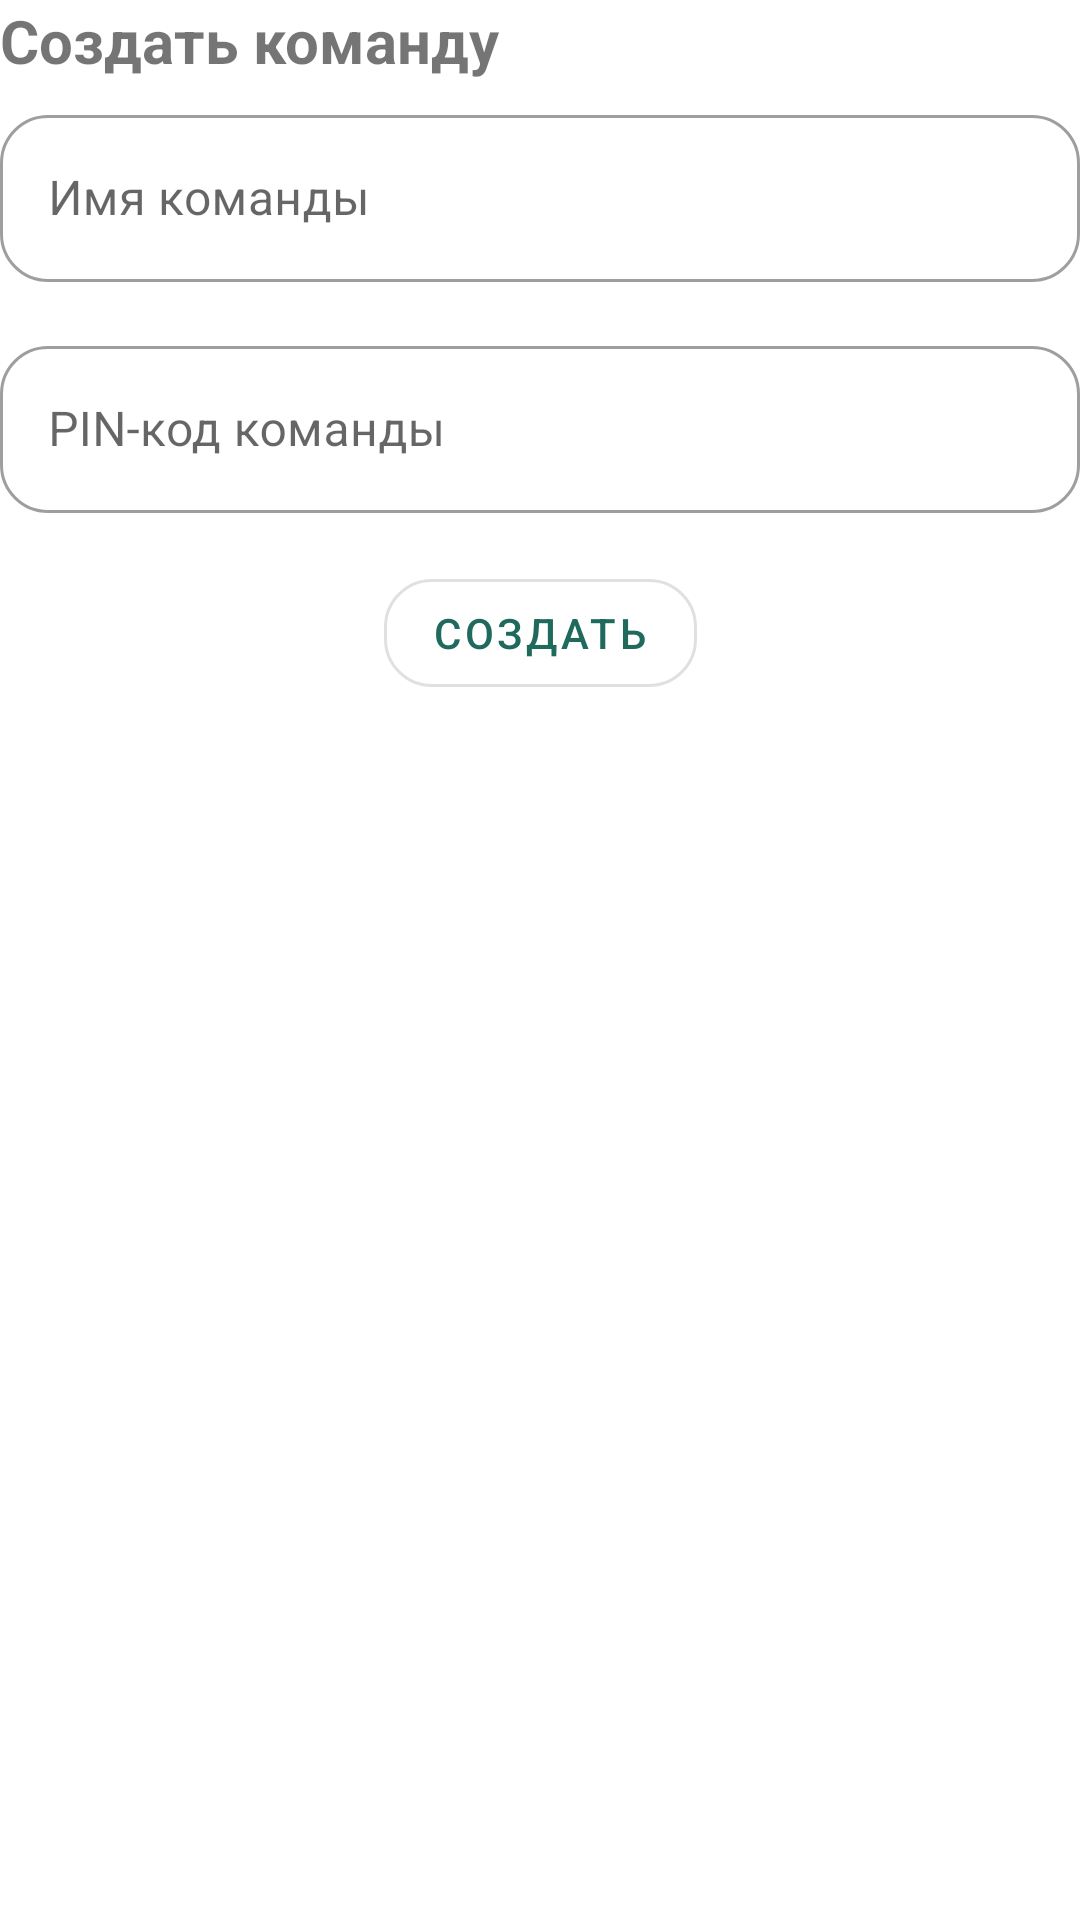

The Android layout XML behind this screen, and the referenced resources:
<!-- AndroidManifest.xml: application theme Theme.InHunter -->
<!-- res/layout/dialog_view_create_team_layout.xml -->
<?xml version="1.0" encoding="utf-8"?>
<androidx.constraintlayout.widget.ConstraintLayout
    xmlns:android="http://schemas.android.com/apk/res/android"
    android:layout_width="match_parent"
    android:layout_height="match_parent"
    xmlns:app="http://schemas.android.com/apk/res-auto">

    <TextView
        android:id="@+id/labelFragment"
        app:layout_constraintLeft_toLeftOf="@id/tlTeamUID"
        app:layout_constraintTop_toTopOf="parent"
        android:layout_width="wrap_content"
        android:layout_height="wrap_content"
        android:text="Создать команду"
        android:textSize="20sp"
        android:textStyle="bold" />

    <com.google.android.material.textfield.TextInputLayout
        android:id="@+id/tlTeamUID"
        style="@style/Widget.MaterialComponents.TextInputLayout.OutlinedBox"
        app:boxCornerRadiusBottomEnd="16dp"
        app:boxCornerRadiusBottomStart="16dp"
        app:boxCornerRadiusTopEnd="16dp"
        app:boxCornerRadiusTopStart="16dp"
        app:layout_constraintLeft_toLeftOf="parent"
        app:layout_constraintRight_toRightOf="parent"
        app:layout_constraintTop_toBottomOf="@id/labelFragment"
        app:startIconDrawable="@drawable/ic_baseline_account_circle_24"
        android:layout_width="0dp"
        android:layout_height="wrap_content"
        android:layout_marginTop="@dimen/margin_into_container"
        android:hint="Имя команды">

        <com.google.android.material.textfield.TextInputEditText
            android:id="@+id/etTeamPin"
            android:layout_width="match_parent"
            android:layout_height="wrap_content" />
    </com.google.android.material.textfield.TextInputLayout>

    <com.google.android.material.textfield.TextInputLayout
        android:id="@+id/tlTeamPIN"
        style="@style/Widget.MaterialComponents.TextInputLayout.OutlinedBox"
        app:boxCornerRadiusBottomEnd="16dp"
        app:boxCornerRadiusBottomStart="16dp"
        app:boxCornerRadiusTopEnd="16dp"
        app:boxCornerRadiusTopStart="16dp"
        app:layout_constraintLeft_toLeftOf="parent"
        app:layout_constraintRight_toRightOf="parent"
        app:layout_constraintTop_toBottomOf="@id/tlTeamUID"
        app:startIconDrawable="@drawable/ic_baseline_lock_24"
        android:layout_width="0dp"
        android:layout_height="wrap_content"
        android:layout_marginTop="16dp"
        android:hint="PIN-код команды">

        <com.google.android.material.textfield.TextInputEditText
            android:id="@+id/etTeamPIN"
            android:layout_width="match_parent"
            android:layout_height="wrap_content"
            android:inputType="numberPassword" />
    </com.google.android.material.textfield.TextInputLayout>

    <com.google.android.material.button.MaterialButton
        android:id="@+id/createBtn"
        style="@style/Widget.MaterialComponents.Button.OutlinedButton"
        app:cornerRadius="16dp"
        app:layout_constraintLeft_toLeftOf="parent"
        app:layout_constraintRight_toRightOf="parent"
        app:layout_constraintTop_toBottomOf="@id/tlTeamPIN"
        android:layout_width="wrap_content"
        android:layout_height="wrap_content"
        android:layout_marginTop="16dp"
        android:text="@string/create" />

</androidx.constraintlayout.widget.ConstraintLayout>
<!-- resources referenced by this layout -->
<resources>
  <dimen name="margin_into_container">6dp</dimen>
  <string name="create">Создать</string>
  <style name="Theme.InHunter" parent="Theme.MaterialComponents.DayNight.NoActionBar">
          
          <item name="colorPrimary">@color/main_background</item>
          <item name="colorPrimaryVariant">@color/main_background</item>
          <item name="colorOnPrimary">@color/white</item>
          
          <item name="colorSecondary">@color/teal_200</item>
          <item name="colorSecondaryVariant">@color/teal_700</item>
          <item name="colorOnSecondary">@color/black</item>
          
          <item name="android:statusBarColor" tools:targetApi="l">?attr/colorPrimaryVariant</item>
          
  
  
          <item name="android:buttonStyle">@style/ButtonRounded</item>
          <item name="toolbarStyle">@style/InHuntToolbarStyle</item>
          <item name="android:toolbarStyle">@style/InHuntToolbarStyle</item>
      </style>
  <color name="main_background">#206A5D</color>
  <color name="white">#FFFFFFFF</color>
  <color name="teal_200">#FF03DAC5</color>
  <color name="teal_700">#FF018786</color>
  <color name="black">#FF000000</color>
  <style name="ButtonRounded" parent="Widget.MaterialComponents.Button">
          <item name="textAllCaps">false</item>
          <item name="android:textColor">@color/white</item>
      </style>
  <style name="InHuntToolbarStyle" parent="Widget.MaterialComponents.Toolbar">
          <item name="titleCentered">true</item>
          <item name="titleTextColor">@color/black</item>
          <item name="android:background">@color/white</item>
  
      </style>
</resources>
